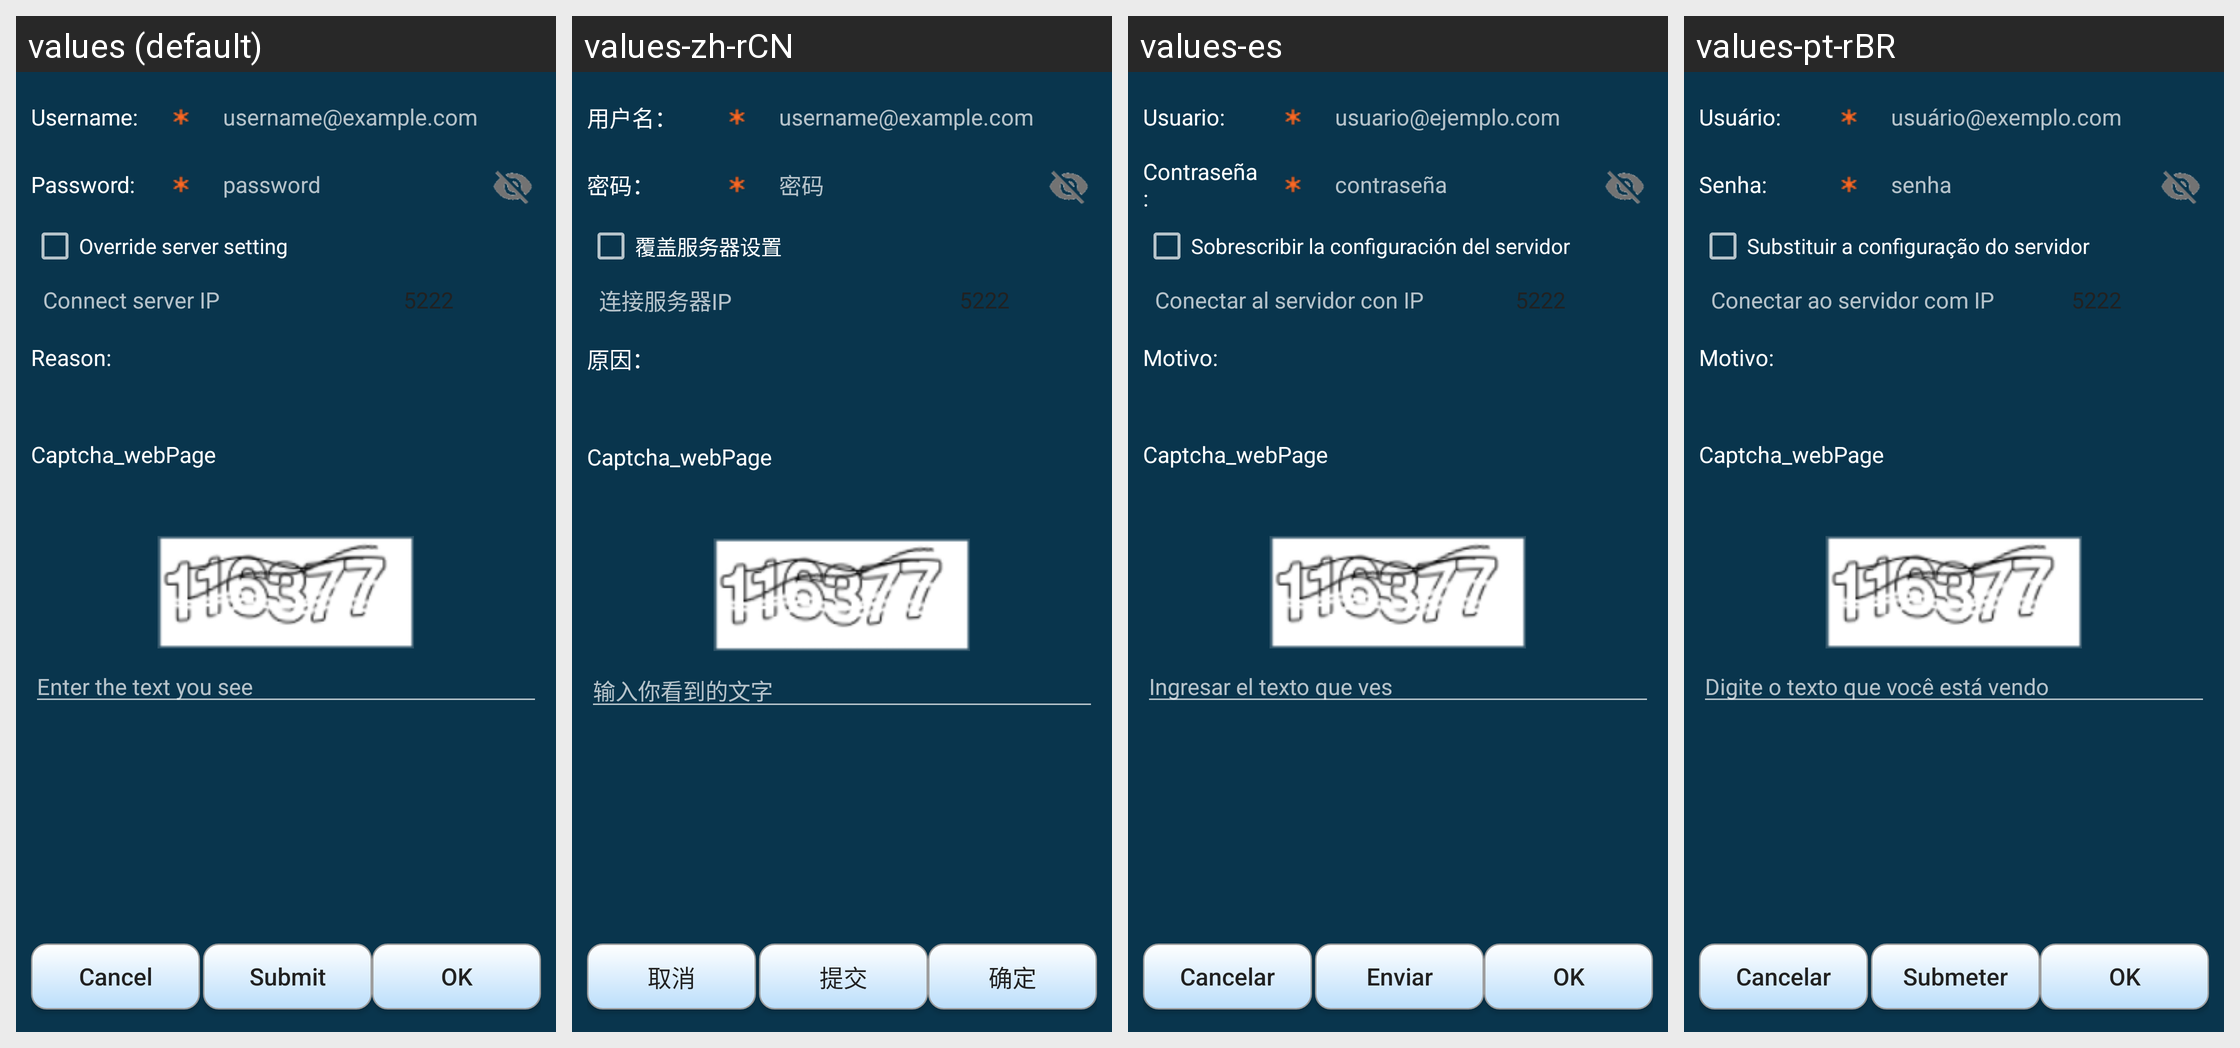

Translations of the strings shown on this Android screen, per locale in the grid:
Android screen res/layout/ibr_captcha.xml rendered under 4 locales, left to right: values (default), values-zh-rCN, values-es, values-pt-rBR. Device: Nexus 5 (rendered at 1080×1920; each locale shown at half size, 540×960, under a caption strip naming it); theme AppTheme.
Other locales in the repository, not shown: values-ar, values-de, values-fi, values-in, values-ru, values-sk.
Strings drawn on this screen, with the default value and each locale's value (text and hints the layout hard-codes, and strings that could not be matched under every locale, appear in the picture but are not listed):

username_
  values: Username:
  values-zh-rCN: 用户名：
  values-es: Usuario:
  values-pt-rBR: Usuário:

username_hint
  values: username@example.com
  values-zh-rCN: username@example.com
  values-es: usuario@ejemplo.com
  values-pt-rBR: usuário@exemplo.com

password_
  values: Password:
  values-zh-rCN: 密码：
  values-es: Contraseña:
  values-pt-rBR: Senha:

password
  values: password
  values-zh-rCN: 密码
  values-es: contraseña
  values-pt-rBR: senha

account_server_override
  values: Override server setting
  values-zh-rCN: 覆盖服务器设置
  values-es: Sobrescribir la configuración del servidor
  values-pt-rBR: Substituir a configuração do servidor

account_server_ip
  values: Connect server IP
  values-zh-rCN: 连接服务器IP
  values-es: Conectar al servidor con IP
  values-pt-rBR: Conectar ao servidor com IP

xmpp_server_port
  values: 5222
  values-zh-rCN: 5222  [not translated; the default value is used]
  values-es: 5222  [not translated; the default value is used]
  values-pt-rBR: 5222  [not translated; the default value is used]

reason
  values: Reason:
  values-zh-rCN: 原因：
  values-es: Motivo:
  values-pt-rBR: Motivo:

captcha_ibr_hint
  values: Enter the text you see
  values-zh-rCN: 输入你看到的文字
  values-es: Ingresar el texto que ves
  values-pt-rBR: Digite o texto que você está vendo

cancel
  values: Cancel
  values-zh-rCN: 取消
  values-es: Cancelar
  values-pt-rBR: Cancelar

submit
  values: Submit
  values-zh-rCN: 提交
  values-es: Enviar
  values-pt-rBR: Submeter

ok
  values: OK
  values-zh-rCN: 确定
  values-es: OK
  values-pt-rBR: OK
